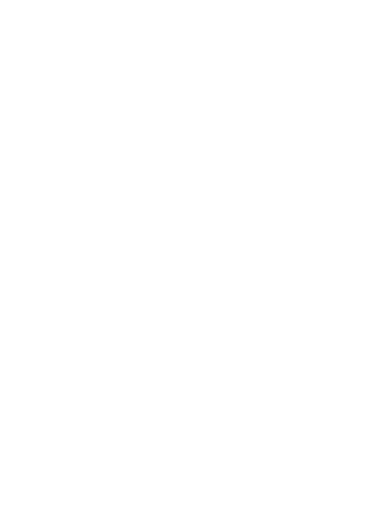
t = 0.00 s
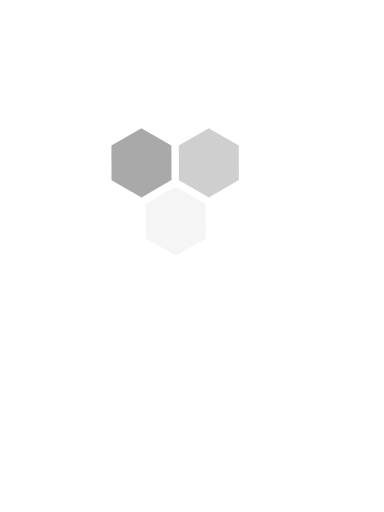
t = 0.23 s
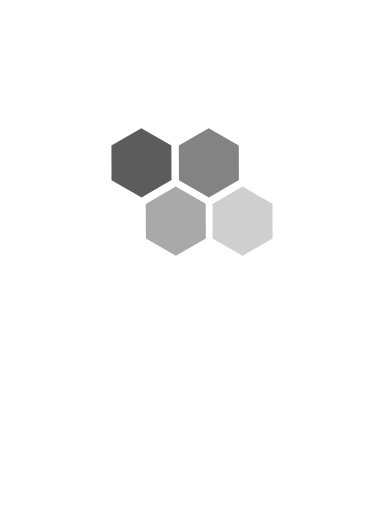
t = 0.43 s
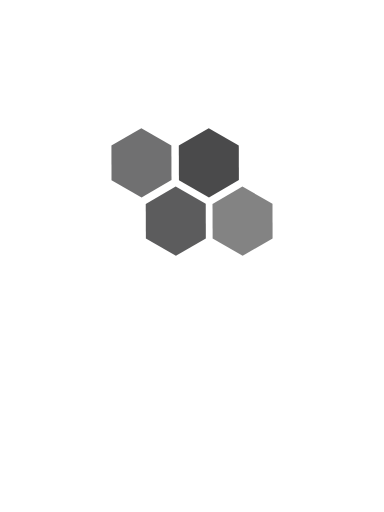
t = 0.63 s
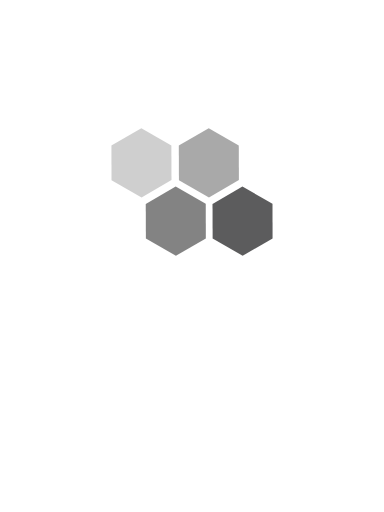
t = 0.88 s
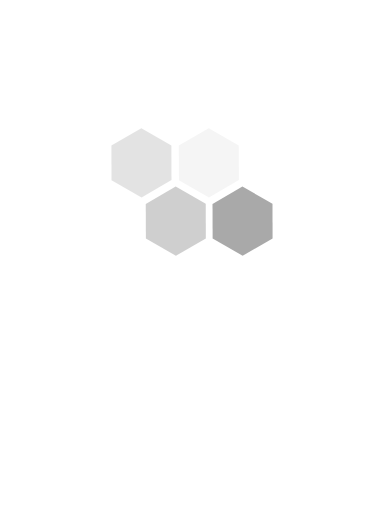
t = 1.08 s

The animated SVG that drew these frames (rendered in a browser with its animation timeline set to each time). Animation: 4 SMIL elements (animate=4); one cycle of 1.30 s, repeats indefinitely.

<?xml version="1.0" encoding="utf-8"?>
<!DOCTYPE svg PUBLIC "-//W3C//DTD SVG 1.1//EN" "http://www.w3.org/Graphics/SVG/1.1/DTD/svg11.dtd">
<svg version="1.1" id="Layer_1" xmlns="http://www.w3.org/2000/svg" xmlns:xlink="http://www.w3.org/1999/xlink" x="0px" y="0px"
	 width="300px" height="300px" viewBox="0 0 150 200" enable-background="new 0 0 300 300" xml:space="preserve">


<polygon opacity="0" fill="#404041" points="43.564,70.406 43.521,56.884 55.21,50.085 66.942,56.809 66.986,70.331 55.297,77.13 ">
	<animate attributeName="opacity"
             values="0;1;0" dur="1s" begin="0"
             repeatCount="indefinite"/>
</polygon>
<polygon opacity="0" fill="#404041" points="69.893,70.406 69.85,56.884 81.539,50.085 93.271,56.809 93.315,70.331 81.626,77.13 ">
	<animate attributeName="opacity"
             values="0;1;0" dur="1s" begin="0.1"
             repeatCount="indefinite"/>
</polygon>
<polygon opacity="0" fill="#404041" points="83.058,93.191 83.014,79.669 94.703,72.87 106.436,79.594 106.479,93.116 94.79,99.915 ">
	<animate attributeName="opacity"
             values="0;1;0" dur="1s" begin="0.3"
             repeatCount="indefinite"/>
</polygon>
<polygon opacity="0" fill="#404041" points="56.982,93.191 56.938,79.669 68.627,72.87 80.36,79.594 80.403,93.116 68.714,99.915 ">
	<animate attributeName="opacity"
             values="0;1;0" dur="1s" begin="0.2"
             repeatCount="indefinite"/>
</polygon>
</svg>
